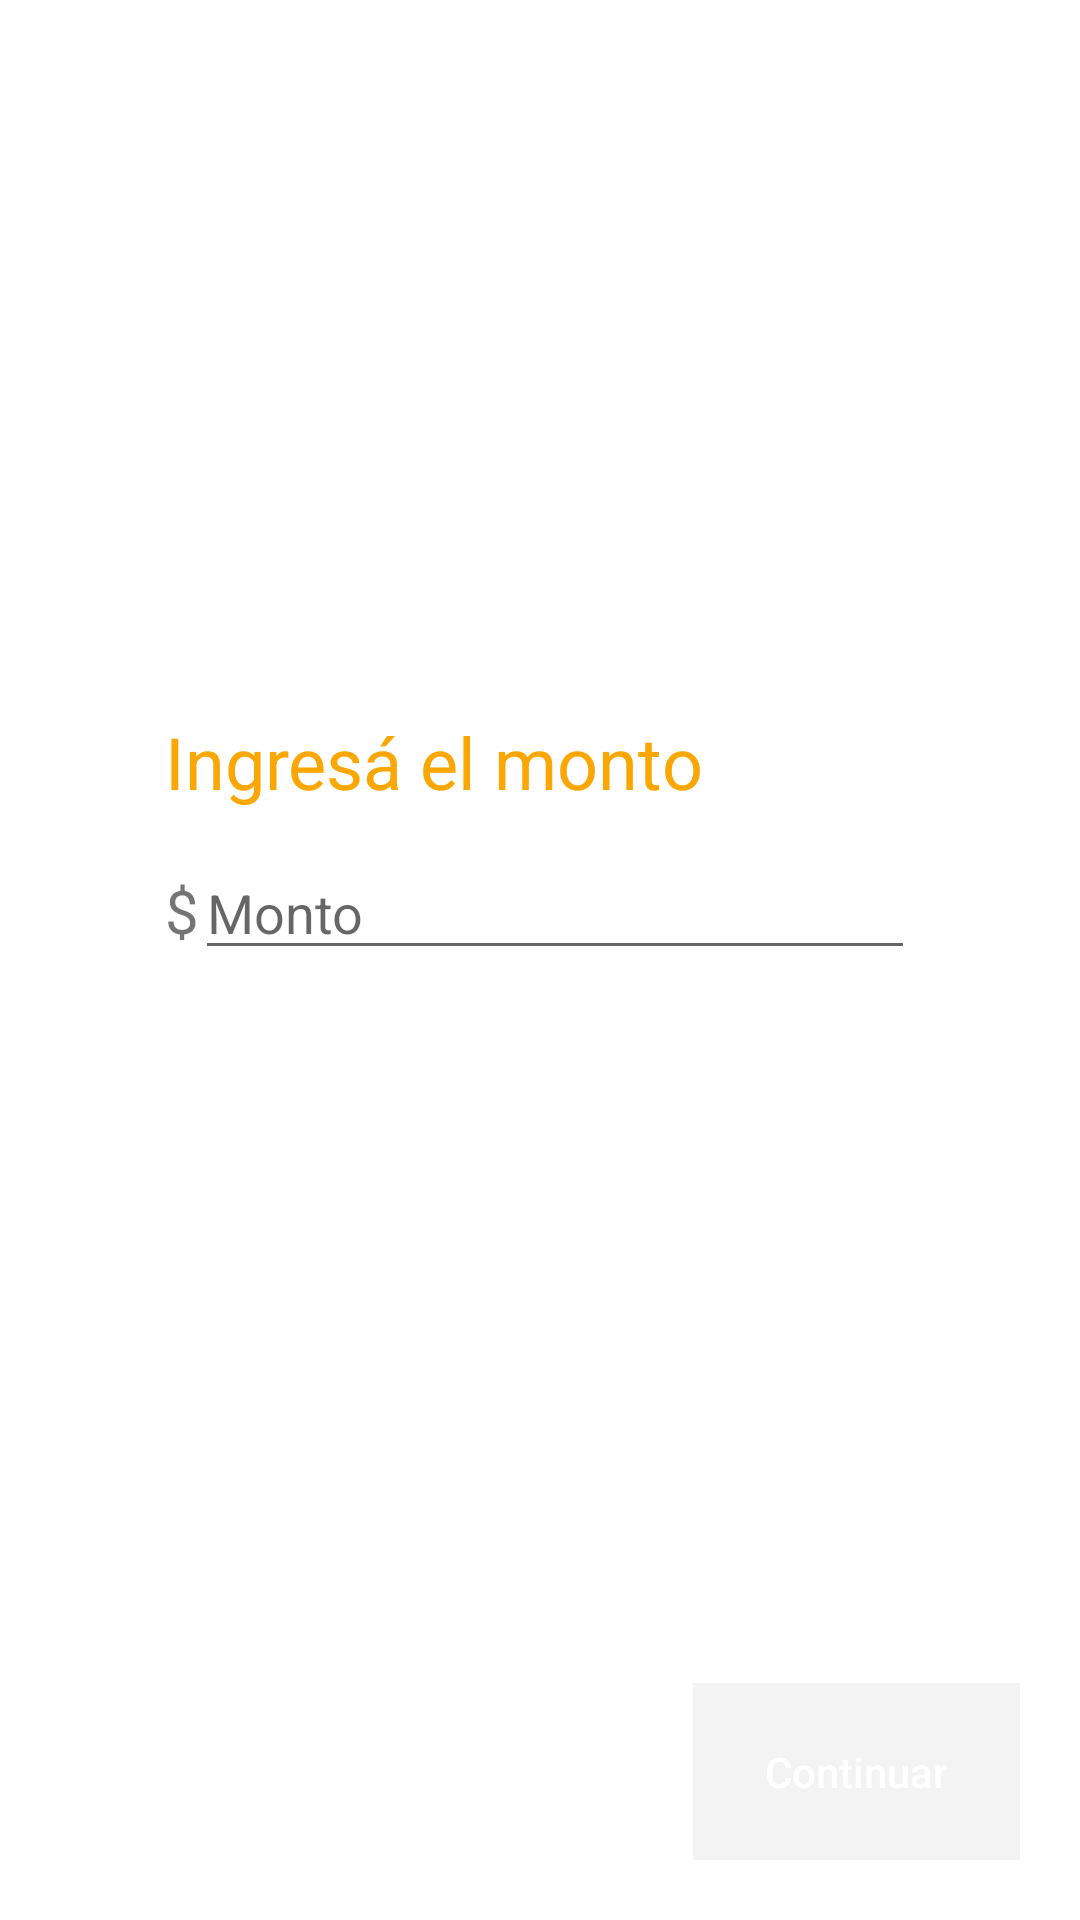

Here is an Android app screen rendered from its layout file. Give the layout XML and the strings, colors and styles it references.
<!-- AndroidManifest.xml: application theme AppTheme -->
<!-- res/layout/fragment_payment_step1.xml -->
<LinearLayout xmlns:android="http://schemas.android.com/apk/res/android"
    xmlns:tools="http://schemas.android.com/tools"
    android:layout_width="match_parent"
    android:layout_height="match_parent"
    android:background="@color/background_container"
    android:orientation="vertical"
    android:padding="@dimen/default_padding"
    tools:context="ar.com.leandrolopez.mediosdepago.PaymentStep1Fragment">

    <RelativeLayout
        android:layout_width="@dimen/amount_frame"
        android:layout_height="0dp"
        android:layout_gravity="center"
        android:layout_weight="1"
        android:gravity="center_vertical">

        <TextView
            android:id="@+id/title"
            style="@style/boxTitle"
            android:layout_width="wrap_content"
            android:layout_height="wrap_content"
            android:text="@string/monto" />

        <TextView
            android:id="@+id/txtCurrency"
            android:layout_width="wrap_content"
            android:layout_height="wrap_content"
            android:layout_below="@id/title"
            android:layout_marginTop="@dimen/margin_l"
            android:text="@string/currency_pesos"
            android:textSize="@dimen/font_l" />

        <EditText
            android:id="@+id/editMonto"
            android:layout_width="match_parent"
            android:layout_height="wrap_content"
            android:layout_alignBaseline="@id/txtCurrency"
            android:layout_below="@id/title"
            android:layout_marginLeft="@dimen/margin_m"
            android:hint="@string/hint_monto"
            android:inputType="number"
            android:maxLength="10" />
    </RelativeLayout>

    <Button
        android:id="@+id/btnNext"
        style="@style/btnPrimary"
        android:layout_width="wrap_content"
        android:layout_height="wrap_content"
        android:layout_gravity="right"
        android:layout_marginTop="@dimen/margin_l"
        android:enabled="false"
        android:text="@string/button_siguiente"
        tools:enabled="true" />
</LinearLayout>
<!-- resources referenced by this layout -->
<resources>
  <color name="background_container">@color/white</color>
  <dimen name="amount_frame">250dp</dimen>
  <dimen name="default_padding">20dp</dimen>
  <dimen name="font_l">20sp</dimen>
  <dimen name="margin_l">20dp</dimen>
  <dimen name="margin_m">10dp</dimen>
  <string name="button_siguiente">Continuar</string>
  <string name="currency_pesos">$</string>
  <string name="hint_monto">Monto</string>
  <string name="monto">Ingresá el monto</string>
  <style name="boxTitle">
          <item name="android:textSize">24sp</item>
          <item name="android:textColor">#fba703</item>
      </style>
  <style name="btnPrimary">
          <item name="android:paddingLeft">@dimen/margin_xl</item>
          <item name="android:paddingRight">@dimen/margin_xl</item>
          <item name="android:paddingTop">@dimen/margin_l</item>
          <item name="android:paddingBottom">@dimen/margin_l</item>
          <item name="android:textAllCaps">false</item>
          <item name="android:background">@drawable/btn_primary_background</item>
          <item name="android:textColor">@color/white</item>
      </style>
  <style name="AppTheme" parent="Theme.AppCompat.Light.DarkActionBar">
          
          <item name="colorPrimary">@color/colorPrimary</item>
          <item name="colorPrimaryDark">@color/colorPrimaryDark</item>
          <item name="colorAccent">@color/colorAccent</item>
      </style>
  <color name="white">#fff</color>
  <dimen name="margin_xl">24dp</dimen>
  <!-- drawable btn_primary_background (drawable) -->
  <?xml version="1.0" encoding="utf-8"?>
  <selector xmlns:android="http://schemas.android.com/apk/res/android">
      <item android:state_enabled="true">
          <shape>
              <solid android:color="@color/brand_ml_blue" />
          </shape>
      </item>
      <item>
          <shape>
              <solid android:color="@color/inactive" />
          </shape>
      </item>
  </selector>
  <color name="colorPrimary">@color/brand_ml_yellow</color>
  <color name="colorPrimaryDark">#dec905</color>
  <color name="colorAccent">@color/brand_ml_blue</color>
  <color name="brand_ml_blue">#2D3277</color>
  <color name="inactive">#f3f3f3</color>
  <color name="brand_ml_yellow">#FFE600</color>
</resources>
